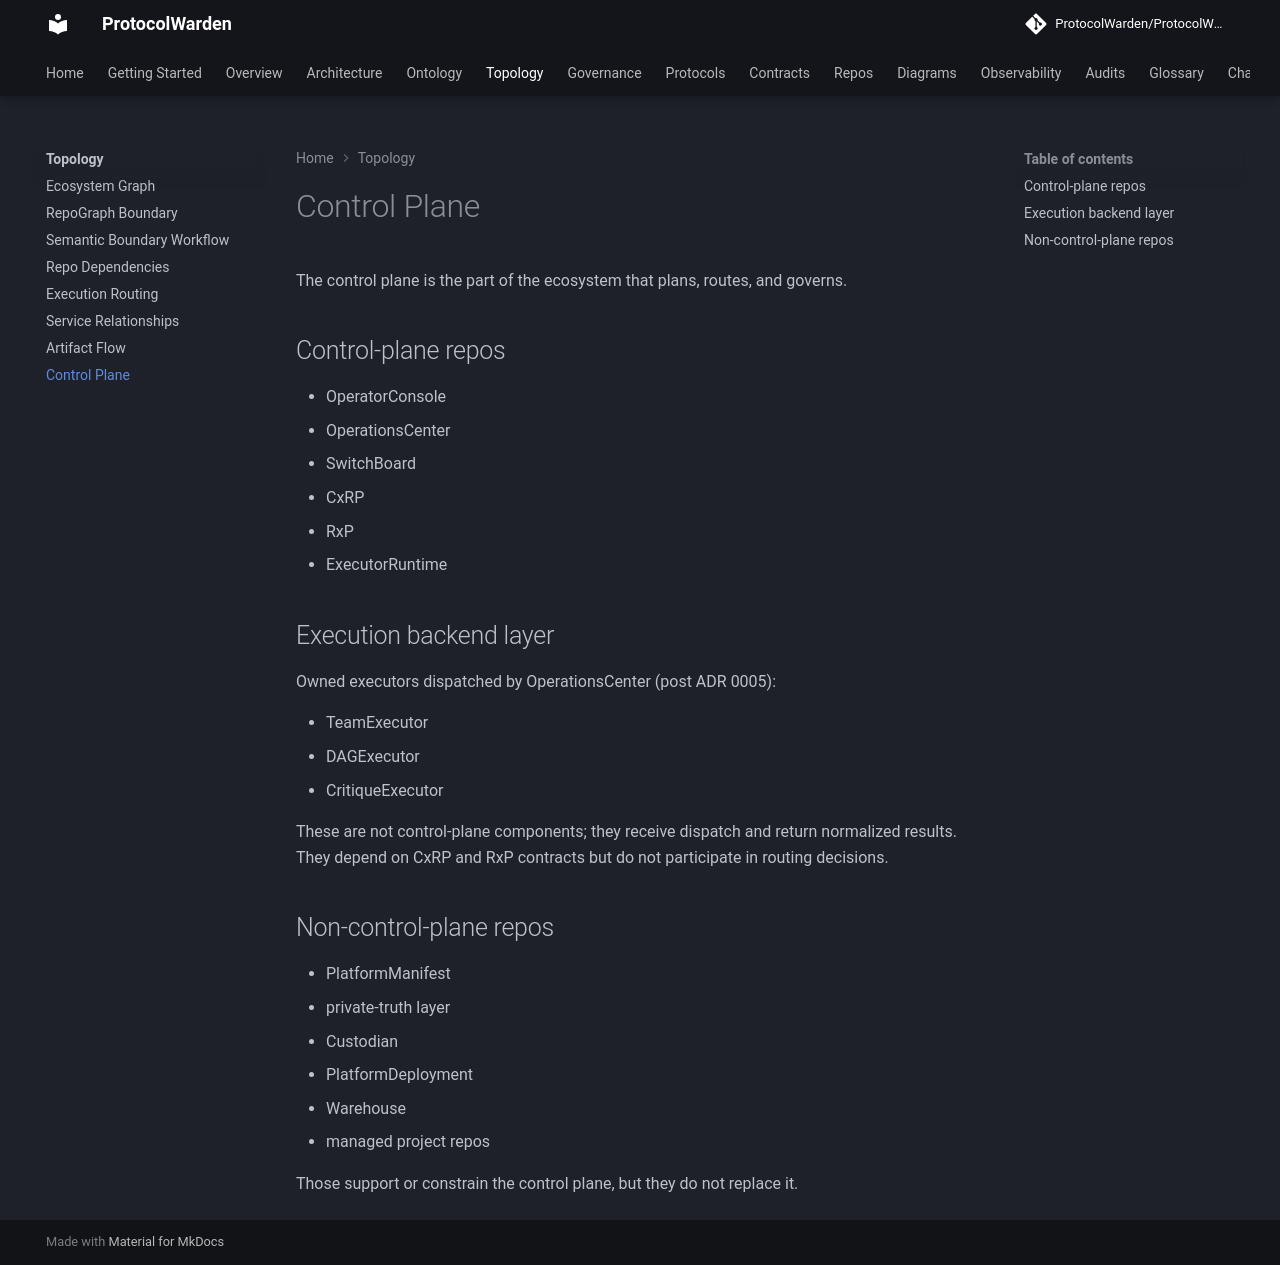

repository: ProtocolWarden/ProtocolWarden.github.io · page: topology/control-plane/index.html · generator: mkdocs

# Control Plane

The control plane is the part of the ecosystem that plans, routes, and governs.

## Control-plane repos

- OperatorConsole
- OperationsCenter
- SwitchBoard
- CxRP
- RxP
- ExecutorRuntime

## Execution backend layer

Owned executors dispatched by OperationsCenter (post ADR 0005):

- TeamExecutor
- DAGExecutor
- CritiqueExecutor

These are not control-plane components; they receive dispatch and return
normalized results. They depend on CxRP and RxP contracts but do not
participate in routing decisions.

## Non-control-plane repos

- PlatformManifest
- private-truth layer
- Custodian
- PlatformDeployment
- Warehouse
- managed project repos

Those support or constrain the control plane, but they do not replace it.
